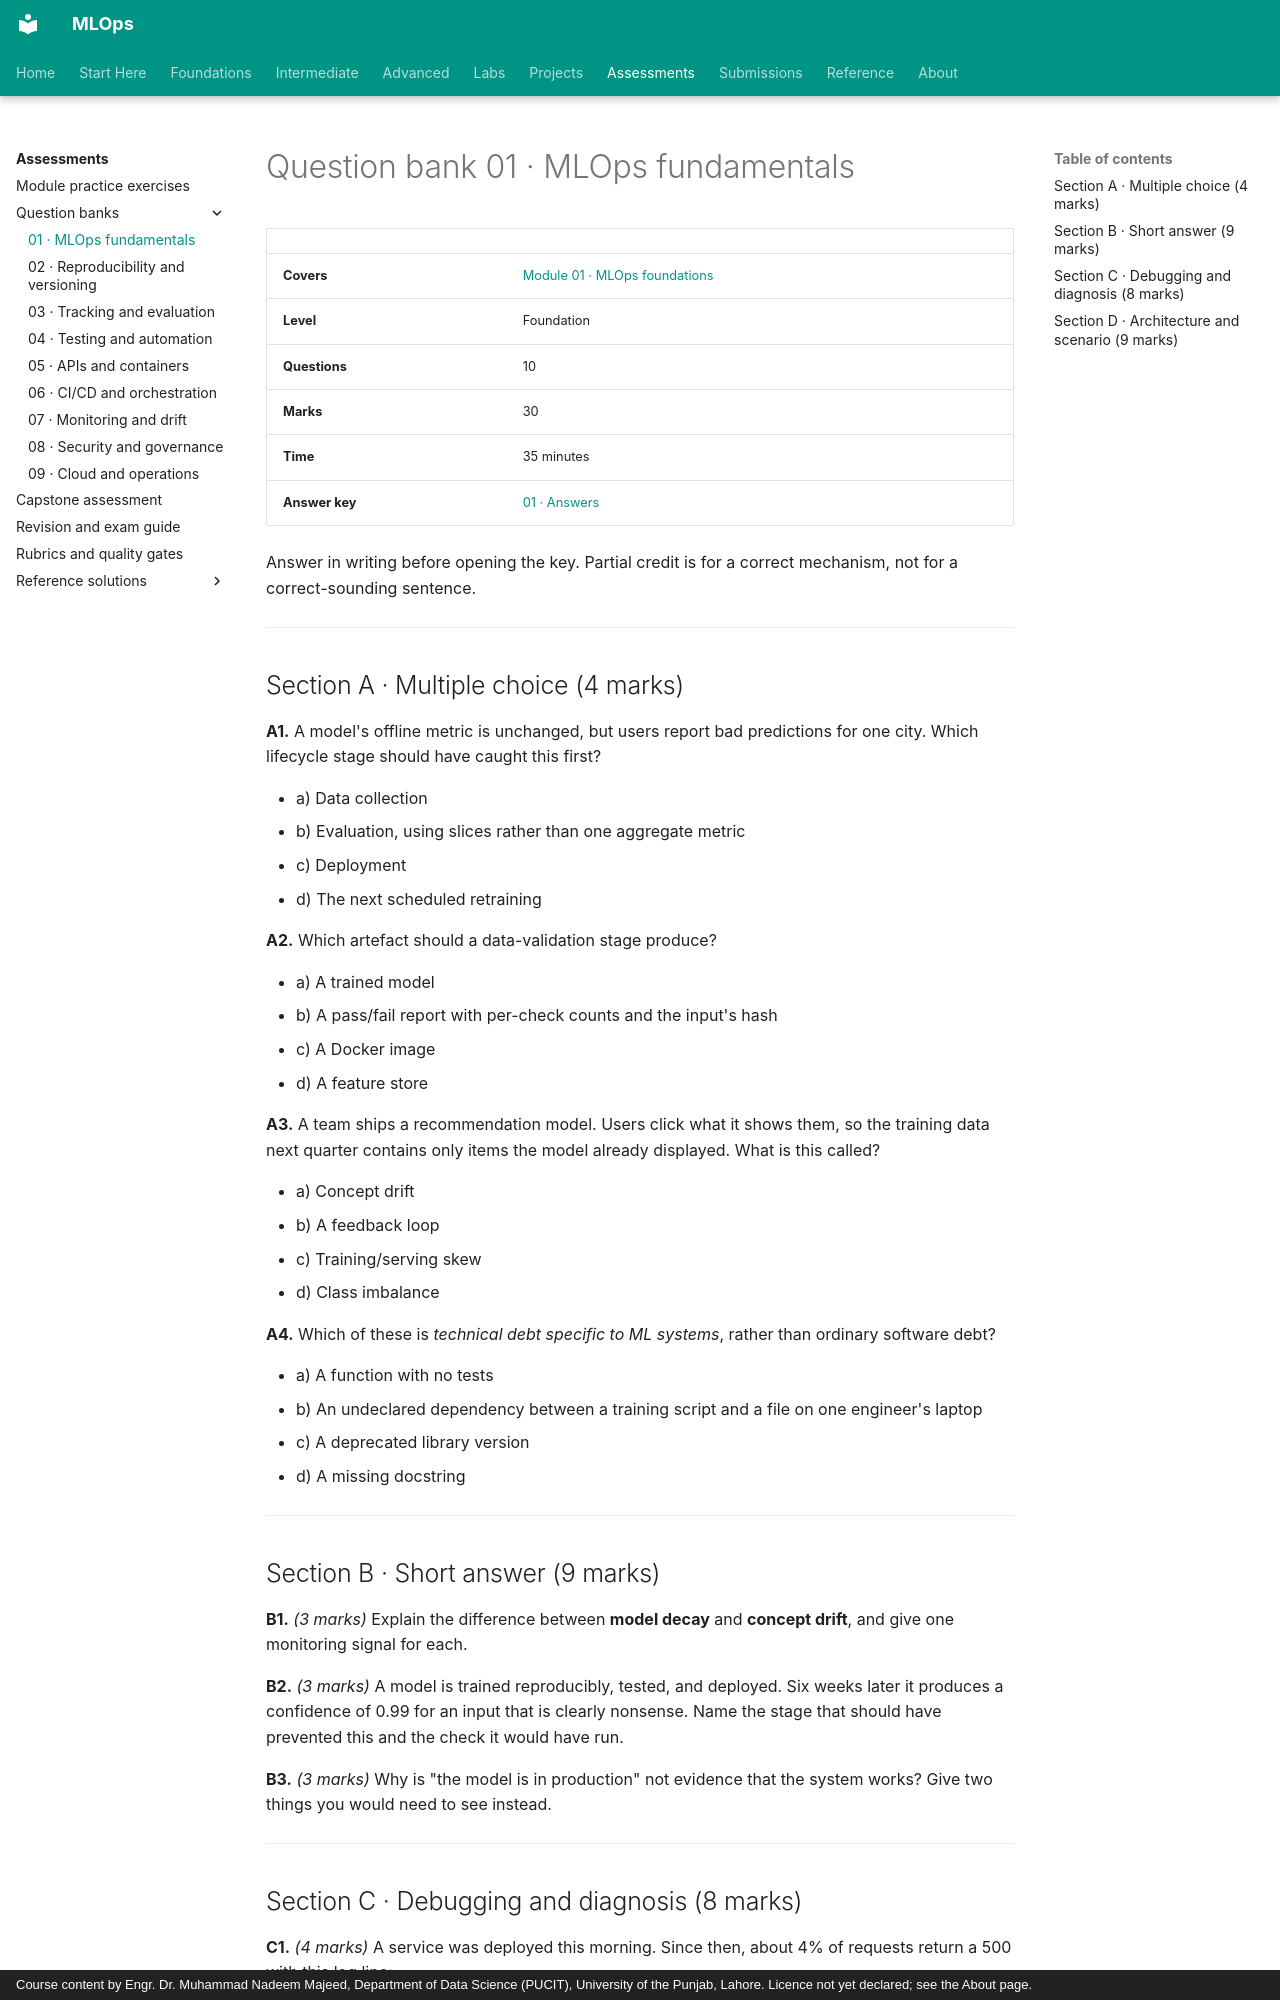

repository: nadeem-majeedch/MLOps · page: assessments/question-bank/01-mlops-fundamentals/index.html · generator: mkdocs · copyright: Course content by Engr. Dr. Muhammad Nadeem Majeed, Department of Data Science (PUCIT), University of the Punjab, Lahore. Licence not yet declared; see the About page.

# Question bank 01 · MLOps fundamentals

| | |
|---|---|
| **Covers** | [Module 01 · MLOps foundations](../../modules/01-introduction-to-mlops/index.md) |
| **Level** | Foundation |
| **Questions** | 10 |
| **Marks** | 30 |
| **Time** | 35 minutes |
| **Answer key** | [01 · Answers](../solutions/question-bank/01-mlops-fundamentals-answers.md) |

Answer in writing before opening the key. Partial credit is for a correct
mechanism, not for a correct-sounding sentence.

---

## Section A · Multiple choice (4 marks)

**A1.** A model's offline metric is unchanged, but users report bad predictions
for one city. Which lifecycle stage should have caught this first?

- a) Data collection
- b) Evaluation, using slices rather than one aggregate metric
- c) Deployment
- d) The next scheduled retraining

**A2.** Which artefact should a data-validation stage produce?

- a) A trained model
- b) A pass/fail report with per-check counts and the input's hash
- c) A Docker image
- d) A feature store

**A3.** A team ships a recommendation model. Users click what it shows them, so
the training data next quarter contains only items the model already displayed.
What is this called?

- a) Concept drift
- b) A feedback loop
- c) Training/serving skew
- d) Class imbalance

**A4.** Which of these is *technical debt specific to ML systems*, rather than
ordinary software debt?

- a) A function with no tests
- b) An undeclared dependency between a training script and a file on one
  engineer's laptop
- c) A deprecated library version
- d) A missing docstring

---

## Section B · Short answer (9 marks)

**B1.** *(3 marks)* Explain the difference between **model decay** and **concept
drift**, and give one monitoring signal for each.

**B2.** *(3 marks)* A model is trained reproducibly, tested, and deployed. Six
weeks later it produces a confidence of 0.99 for an input that is clearly
nonsense. Name the stage that should have prevented this and the check it would
have run.

**B3.** *(3 marks)* Why is "the model is in production" not evidence that the
system works? Give two things you would need to see instead.

---
